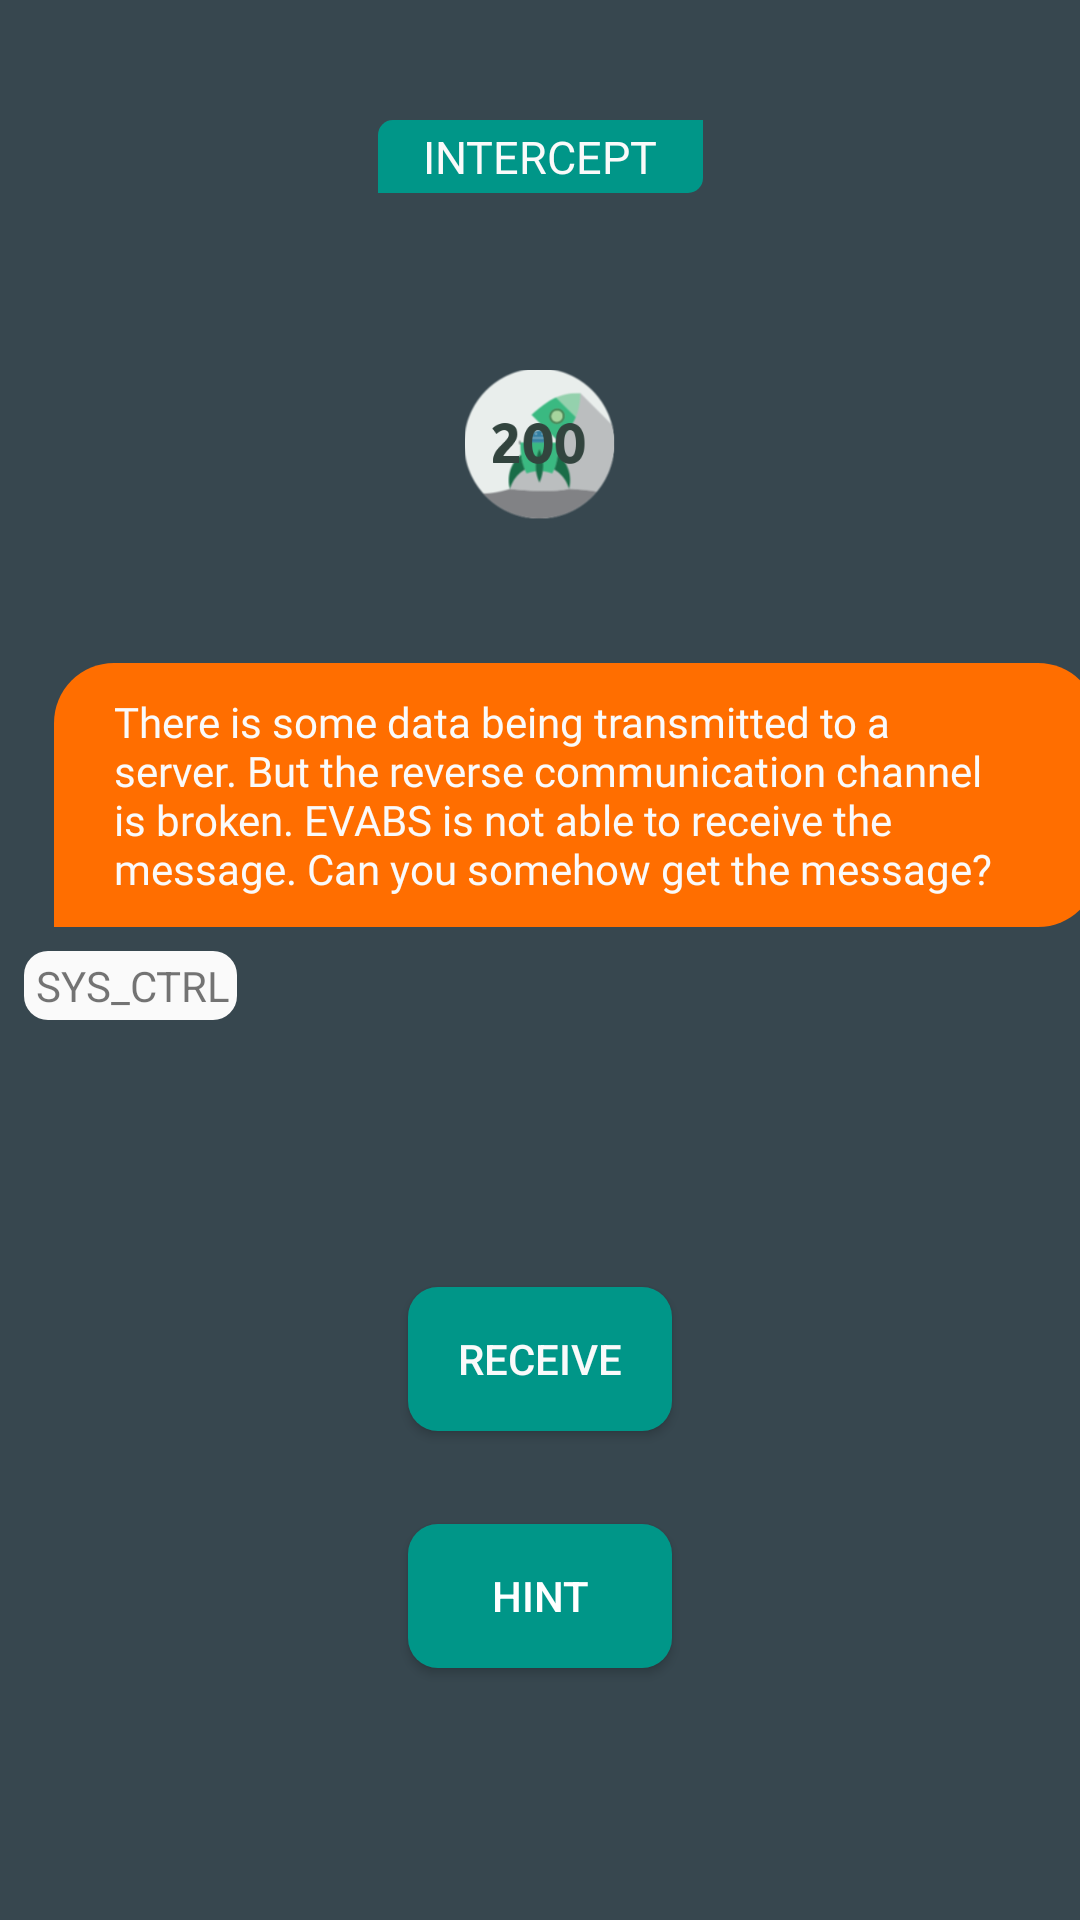

Layout XML and referenced resources for this Android screen:
<!-- AndroidManifest.xml: application theme AppTheme -->
<!-- res/layout/activity_bad_comm.xml -->
<?xml version="1.0" encoding="utf-8"?>
<android.support.constraint.ConstraintLayout android:id="@id/relativeLayout3" android:background="@color/colorPrimaryDark" android:layout_width="fill_parent" android:layout_height="fill_parent"
  xmlns:android="http://schemas.android.com/apk/res/android" xmlns:app="http://schemas.android.com/apk/res-auto">
    <TextView android:id="@id/textViewres" android:layout_width="wrap_content" android:layout_height="wrap_content" android:text="" app:layout_constraintStart_toStartOf="parent" app:layout_constraintTop_toTopOf="parent" />
    <TextView android:textSize="15.0dip" android:textColor="@color/colorWhite" android:id="@id/textViewheadcom" android:background="@drawable/button2" android:paddingLeft="15.0dip" android:paddingRight="15.0dip" android:layout_width="wrap_content" android:layout_height="wrap_content" android:layout_marginTop="40.0dip" android:text="INTERCEPT" android:fontFamily="@font/comfortaa_bold" app:layout_constraintLeft_toLeftOf="parent" app:layout_constraintRight_toRightOf="parent" app:layout_constraintTop_toTopOf="parent" />
    <Button android:theme="@style/buttontheme" android:gravity="center" android:id="@id/buttoncom" android:background="@drawable/button" android:layout_width="wrap_content" android:layout_height="wrap_content" android:layout_marginTop="8.0dip" android:layout_marginBottom="8.0dip" android:text="HINT" app:layout_constraintBottom_toBottomOf="parent" app:layout_constraintLeft_toLeftOf="parent" app:layout_constraintRight_toRightOf="parent" app:layout_constraintTop_toTopOf="parent" app:layout_constraintVertical_bias="0.868" style="@style/Widget.AppCompat.Button.Colored" />
    <TextView android:textColor="@color/colorWhite" android:id="@id/textViewcomhint" android:paddingLeft="15.0dip" android:paddingRight="15.0dip" android:layout_width="wrap_content" android:layout_height="wrap_content" android:layout_marginTop="8.0dip" android:layout_marginBottom="40.0dip" android:text="" android:fontFamily="@font/armata" app:layout_constraintBottom_toBottomOf="parent" app:layout_constraintLeft_toLeftOf="parent" app:layout_constraintRight_toRightOf="parent" app:layout_constraintTop_toTopOf="parent" app:layout_constraintVertical_bias="1.0" />
    <TextView android:id="@id/textVieweg" android:layout_width="wrap_content" android:layout_height="wrap_content" android:layout_marginLeft="8.0dip" android:layout_marginTop="8.0dip" android:layout_marginRight="8.0dip" android:layout_marginBottom="8.0dip" android:text="" app:layout_constraintBottom_toBottomOf="parent" app:layout_constraintEnd_toEndOf="parent" app:layout_constraintStart_toStartOf="parent" app:layout_constraintTop_toTopOf="parent" app:layout_constraintVertical_bias="0.454" />
    <LinearLayout android:orientation="horizontal" android:id="@id/linearLayout4" android:layout_width="368.0dip" android:layout_height="170.0dip" android:layout_marginLeft="8.0dip" android:layout_marginTop="8.0dip" android:layout_marginRight="8.0dip" android:layout_marginBottom="8.0dip" app:layout_constraintBottom_toBottomOf="parent" app:layout_constraintEnd_toEndOf="parent" app:layout_constraintHorizontal_bias="0.0" app:layout_constraintStart_toStartOf="parent" app:layout_constraintTop_toTopOf="parent" app:layout_constraintVertical_bias="0.469">
        <LinearLayout android:orientation="vertical" android:layout_width="fill_parent" android:layout_height="fill_parent">
            <TextView android:textColor="@color/colorWhite" android:id="@id/textViewcustommsg" android:background="@drawable/chatbox" android:layout_width="wrap_content" android:layout_height="wrap_content" android:layout_marginLeft="10.0dip" android:layout_marginRight="10.0dip" android:text="There is some data being transmitted to a server. But the reverse communication channel is broken. EVABS is not able to receive the message. Can you somehow get the message?" android:fontFamily="@font/armata" app:layout_constraintStart_toStartOf="parent" app:layout_constraintTop_toTopOf="parent" />
            <TextView android:id="@id/textView26" android:background="@drawable/sysctrl" android:layout_width="wrap_content" android:layout_height="wrap_content" android:layout_marginLeft="0.0dip" android:layout_marginTop="8.0dip" android:text="SYS_CTRL" android:layout_weight="0.0" />
        </LinearLayout>
    </LinearLayout>
    <ImageView android:id="@id/imageView23" android:layout_width="50.0dip" android:layout_height="50.0dip" android:layout_marginLeft="8.0dip" android:layout_marginTop="8.0dip" android:layout_marginRight="8.0dip" android:layout_marginBottom="8.0dip" app:layout_constraintBottom_toBottomOf="parent" app:layout_constraintEnd_toEndOf="parent" app:layout_constraintStart_toStartOf="parent" app:layout_constraintTop_toTopOf="parent" app:layout_constraintVertical_bias="0.201" app:srcCompat="@drawable/i200" />
    <Button android:theme="@style/buttontheme" android:textColor="@color/colorWhite" android:id="@id/buttonReceive" android:background="@drawable/button" android:layout_width="wrap_content" android:layout_height="wrap_content" android:layout_marginLeft="8.0dip" android:layout_marginTop="8.0dip" android:layout_marginRight="8.0dip" android:layout_marginBottom="8.0dip" android:text="Receive" app:layout_constraintBottom_toBottomOf="parent" app:layout_constraintEnd_toEndOf="parent" app:layout_constraintStart_toStartOf="parent" app:layout_constraintTop_toTopOf="parent" app:layout_constraintVertical_bias="0.731" />
</android.support.constraint.ConstraintLayout>
<!-- resources referenced by this layout -->
<resources>
  <color name="colorPrimaryDark">#ff37474f</color>
  <color name="colorWhite">#fffafafa</color>
  <style name="Widget.AppCompat.Button.Colored" parent="@style/Base.Widget.AppCompat.Button.Colored" />
  <color name="colorGreen">#ff009688</color>
  <color name="newColor">#ffff6e00</color>
  <style name="Theme.AppCompat.Light" parent="@style/Base.Theme.AppCompat.Light" />
  <style name="Base.Theme.AppCompat.Light" parent="@style/Base.V7.Theme.AppCompat.Light" />
  <style name="TextAppearance.AppCompat.Button" parent="@style/Base.TextAppearance.AppCompat.Button" />
  <style name="Platform.AppCompat.Light" parent="@style/Platform.V14.AppCompat.Light" />
  <dimen name="abc_action_bar_default_height_material">56.0dip</dimen>
  <style name="Widget.AppCompat.Light.ActionButton" parent="@style/Widget.AppCompat.ActionButton" />
  <style name="Widget.AppCompat.ActionMode" parent="@style/Base.Widget.AppCompat.ActionMode" />
  <style name="AlertDialog.AppCompat.Light" parent="@style/Base.AlertDialog.AppCompat.Light" />
  <style name="Widget.AppCompat.ButtonBar" parent="@style/Base.Widget.AppCompat.ButtonBar" />
  <style name="Widget.AppCompat.Button" parent="@style/Base.Widget.AppCompat.Button" />
  <style name="Widget.AppCompat.Button.Small" parent="@style/Base.Widget.AppCompat.Button.Small" />
  <color name="accent_material_light">@color/material_deep_teal_500</color>
  <color name="background_floating_material_light">@android:color/white</color>
  <color name="button_material_light">#ffd6d7d7</color>
  <color name="ripple_material_light">#1f000000</color>
  <color name="error_color_material">#fff4511e</color>
  <color name="primary_material_light">@color/material_grey_100</color>
  <color name="primary_dark_material_light">@color/material_grey_600</color>
  <dimen name="abc_dialog_padding_material">24.0dip</dimen>
  <style name="ThemeOverlay.AppCompat.Dialog" parent="@style/Base.ThemeOverlay.AppCompat.Dialog" />
  <style name="Widget.AppCompat.EditText" parent="@style/Base.Widget.AppCompat.EditText" />
  <style name="Widget.AppCompat.ImageButton" parent="@style/Base.Widget.AppCompat.ImageButton" />
  <style name="Widget.AppCompat.ListMenuView" parent="@style/Base.Widget.AppCompat.ListMenuView" />
  <item type="dimen" name="abc_list_item_padding_horizontal_material">@dimen/abc_action_bar_content_inset_material</item>
  <style name="Theme.AppCompat.CompactMenu" parent="@style/Base.Theme.AppCompat.CompactMenu" />
  <dimen name="abc_panel_menu_list_width">296.0dip</dimen>
  <style name="Widget.AppCompat.Light.PopupMenu" parent="@style/Base.Widget.AppCompat.Light.PopupMenu" />
  <style name="Widget.AppCompat.RatingBar" parent="@style/Base.Widget.AppCompat.RatingBar" />
  <style name="Widget.AppCompat.RatingBar.Small" parent="@style/Base.Widget.AppCompat.RatingBar.Small" />
  <style name="Widget.AppCompat.Light.SearchView" parent="@style/Widget.AppCompat.SearchView" />
  <style name="Widget.AppCompat.SeekBar" parent="@style/Base.Widget.AppCompat.SeekBar" />
  <style name="Widget.AppCompat.Spinner" parent="@style/Base.Widget.AppCompat.Spinner" />
  <style name="TextAppearance.AppCompat.Subhead" parent="@style/Base.TextAppearance.AppCompat.Subhead" />
  <style name="TextAppearance.AppCompat.Body1" parent="@style/Base.TextAppearance.AppCompat.Body1" />
  <style name="Widget.AppCompat.Toolbar" parent="@style/Base.Widget.AppCompat.Toolbar" />
  <color name="foreground_material_dark">@android:color/white</color>
  <style name="Widget.AppCompat.ActionButton" parent="@style/Base.Widget.AppCompat.ActionButton" />
  <style name="Base.AlertDialog.AppCompat.Light" parent="@style/Base.AlertDialog.AppCompat" />
  <color name="material_deep_teal_500">#ff009688</color>
  <color name="material_grey_100">#fff5f5f5</color>
  <color name="material_grey_600">#ff757575</color>
  <style name="Base.Widget.AppCompat.EditText" parent="@style/Base.V12.Widget.AppCompat.EditText" />
</resources>
